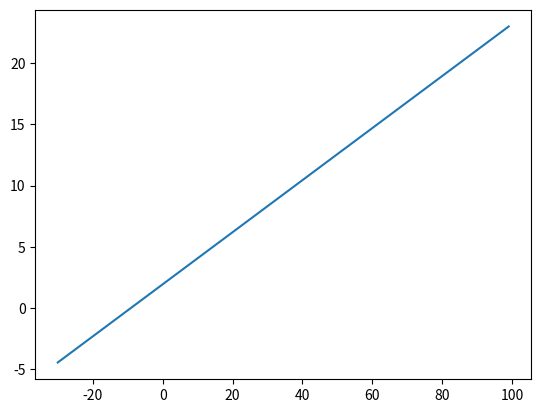

The script that saved this image: (Note: this script raises an exception after producing the figure.)
import matplotlib.pyplot as plt
from numpy import ones, vstack
from numpy.linalg import lstsq
import numpy as np
import math

def encontraFuncao(pontos):
    x_coords, y_coords = zip(*pontos)
    A = vstack([x_coords, ones(len(x_coords))]).T
    m, c = lstsq(A, y_coords)[0]
    x = np.arange(-10., 100., 1.)
    #plt.plot(x, m * x + c)
    return m, c

def AngToRad(ang):
    return ang * 2 * math.pi / 360.0

def funcaoPontoAngulo(ponto,a):
    b = ponto[1] - (ponto[0]*a)
    x = np.arange(-30., 100., 1.)
    print("y = ",a,"x +",b)
    plt.plot(x, a * x + b)
    plt.axis([-10, 10, -10, 10], 'g')
    plt.show()

alfaBow = 12
t = math.tan(AngToRad(alfaBow))

ponto = [5,3]
funcaoPontoAngulo(ponto,t)
#m,c = encontraFuncao([(xBase,0),(comprimento,dBow)])
# x = np.arange(-10., 100., 1.)
# plt.plot(x, m * x + c)
#

# plt.show()